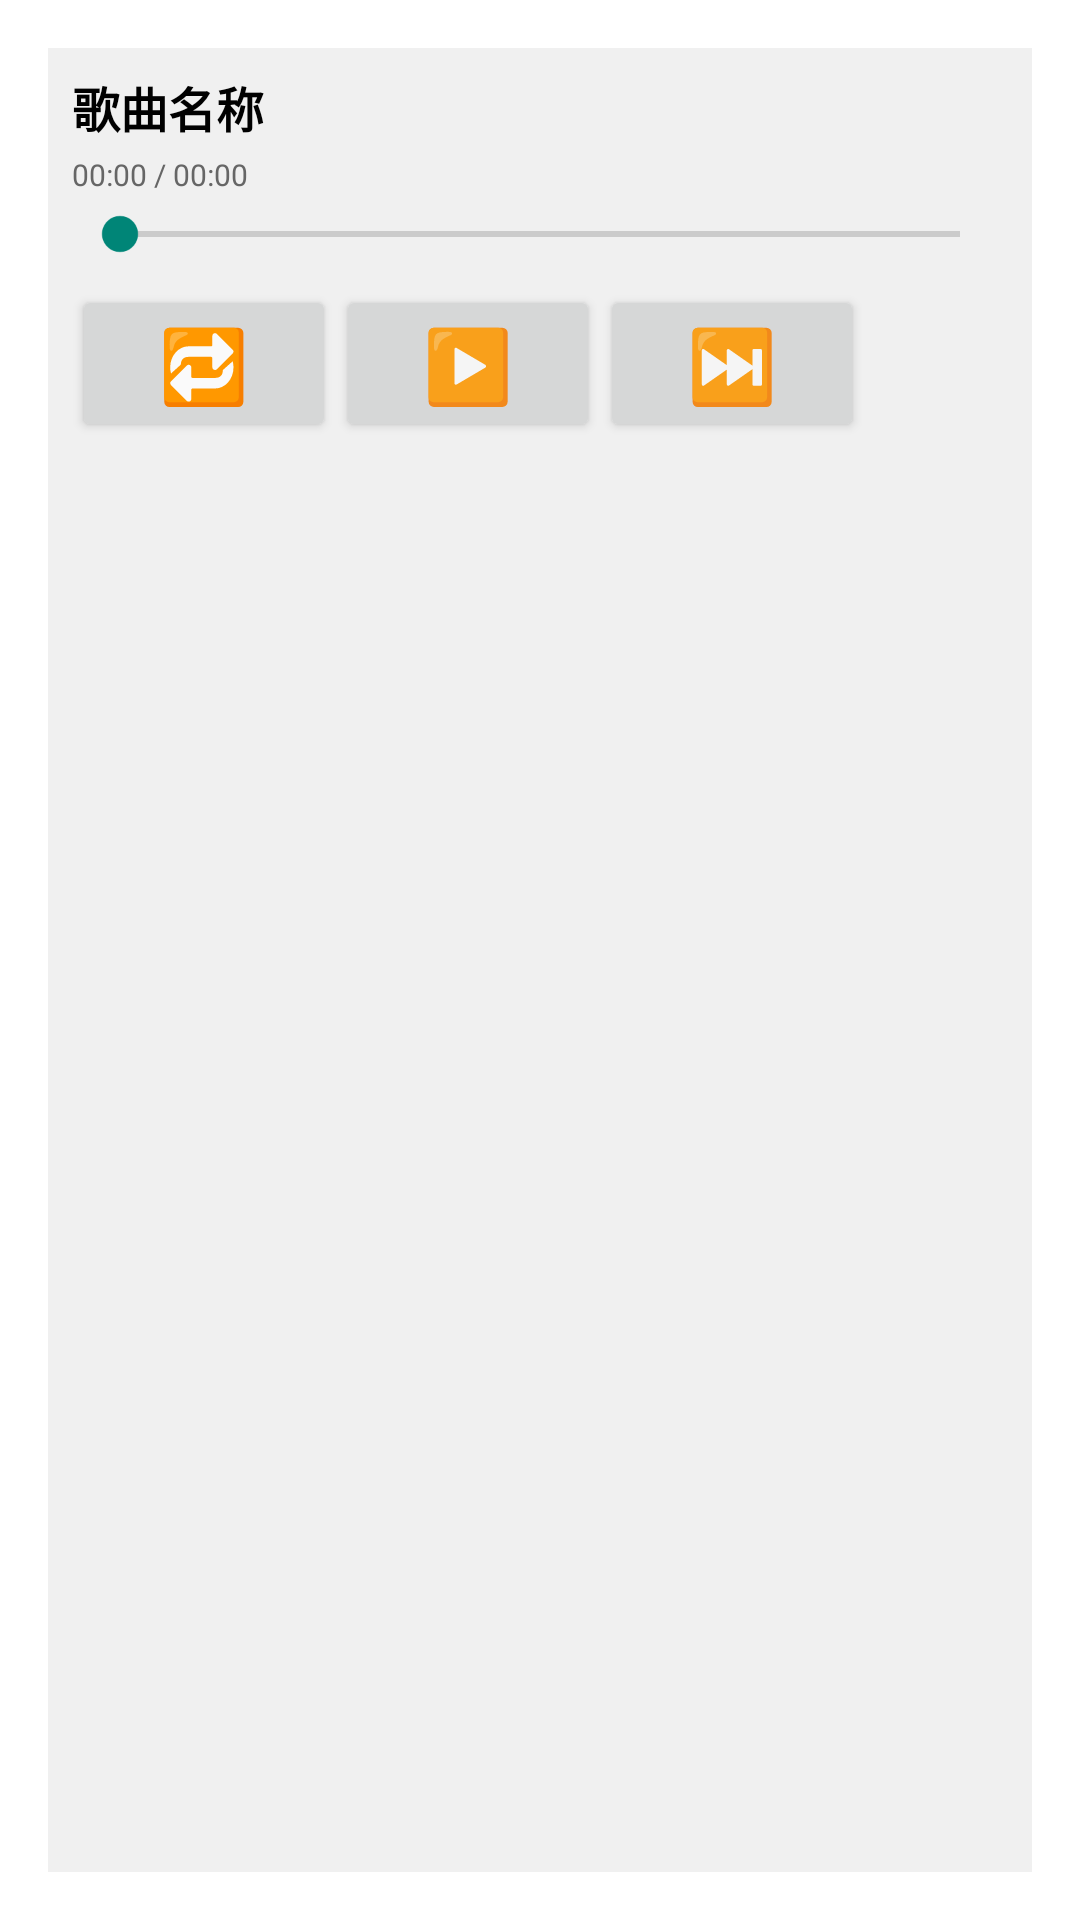

Reconstruct the res/layout file that produces this screen, plus the resources it refers to.
<!-- AndroidManifest.xml: activity theme BottomDialogTheme -->
<!-- res/layout/activity_music_player.xml -->
<?xml version="1.0" encoding="utf-8"?>
<LinearLayout xmlns:android="http://schemas.android.com/apk/res/android"
    android:id="@+id/musicPlayerRoot"
    android:layout_width="match_parent"
    android:layout_height="wrap_content"
    android:background="#F0F0F0"
    android:orientation="vertical"
    android:padding="8dp">

    <TextView
        android:id="@+id/tvSongTitle"
        android:layout_width="match_parent"
        android:layout_height="wrap_content"
        android:ellipsize="end"
        android:singleLine="true"
        android:text="歌曲名称"
        android:textColor="#000000"
        android:textSize="16sp"
        android:textStyle="bold" />

    <TextView
        android:id="@+id/tvCurrentTime"
        android:layout_width="wrap_content"
        android:layout_height="wrap_content"
        android:layout_marginTop="4dp"
        android:text="00:00 / 00:00"
        android:textColor="#666666"
        android:textSize="10sp" />

    <SeekBar
        android:id="@+id/seekBar"
        android:layout_width="match_parent"
        android:layout_height="wrap_content"
        android:layout_marginTop="4dp"
        android:layout_marginBottom="8dp" />

    <LinearLayout
        android:layout_width="wrap_content"
        android:layout_height="wrap_content"
        android:gravity="center"
        android:orientation="horizontal">

        <Button
            android:id="@+id/btnRepeatMode"
            android:layout_width="wrap_content"
            android:layout_height="wrap_content"
            android:text="🔁"
            android:textColor="#FFFFFF"
            android:textColorLink="#F44336"
            android:textSize="24sp" />

        <Button
            android:id="@+id/btnPlayPause"
            android:layout_width="match_parent"
            android:layout_height="wrap_content"
            android:text="▶️"
            android:textColorLink="#F44336"
            android:textSize="24sp" />

        <Button
            android:id="@+id/btnNext"
            android:layout_width="match_parent"
            android:layout_height="wrap_content"
            android:text="⏭️"
            android:textColorLink="#F44336"
            android:textSize="24sp" />

        


    </LinearLayout>
</LinearLayout>
<!-- resources referenced by this layout -->
<resources>
  <style name="BottomDialogTheme" parent="Theme.AppCompat.Light.Dialog">
  
  
  
  
      </style>
</resources>
